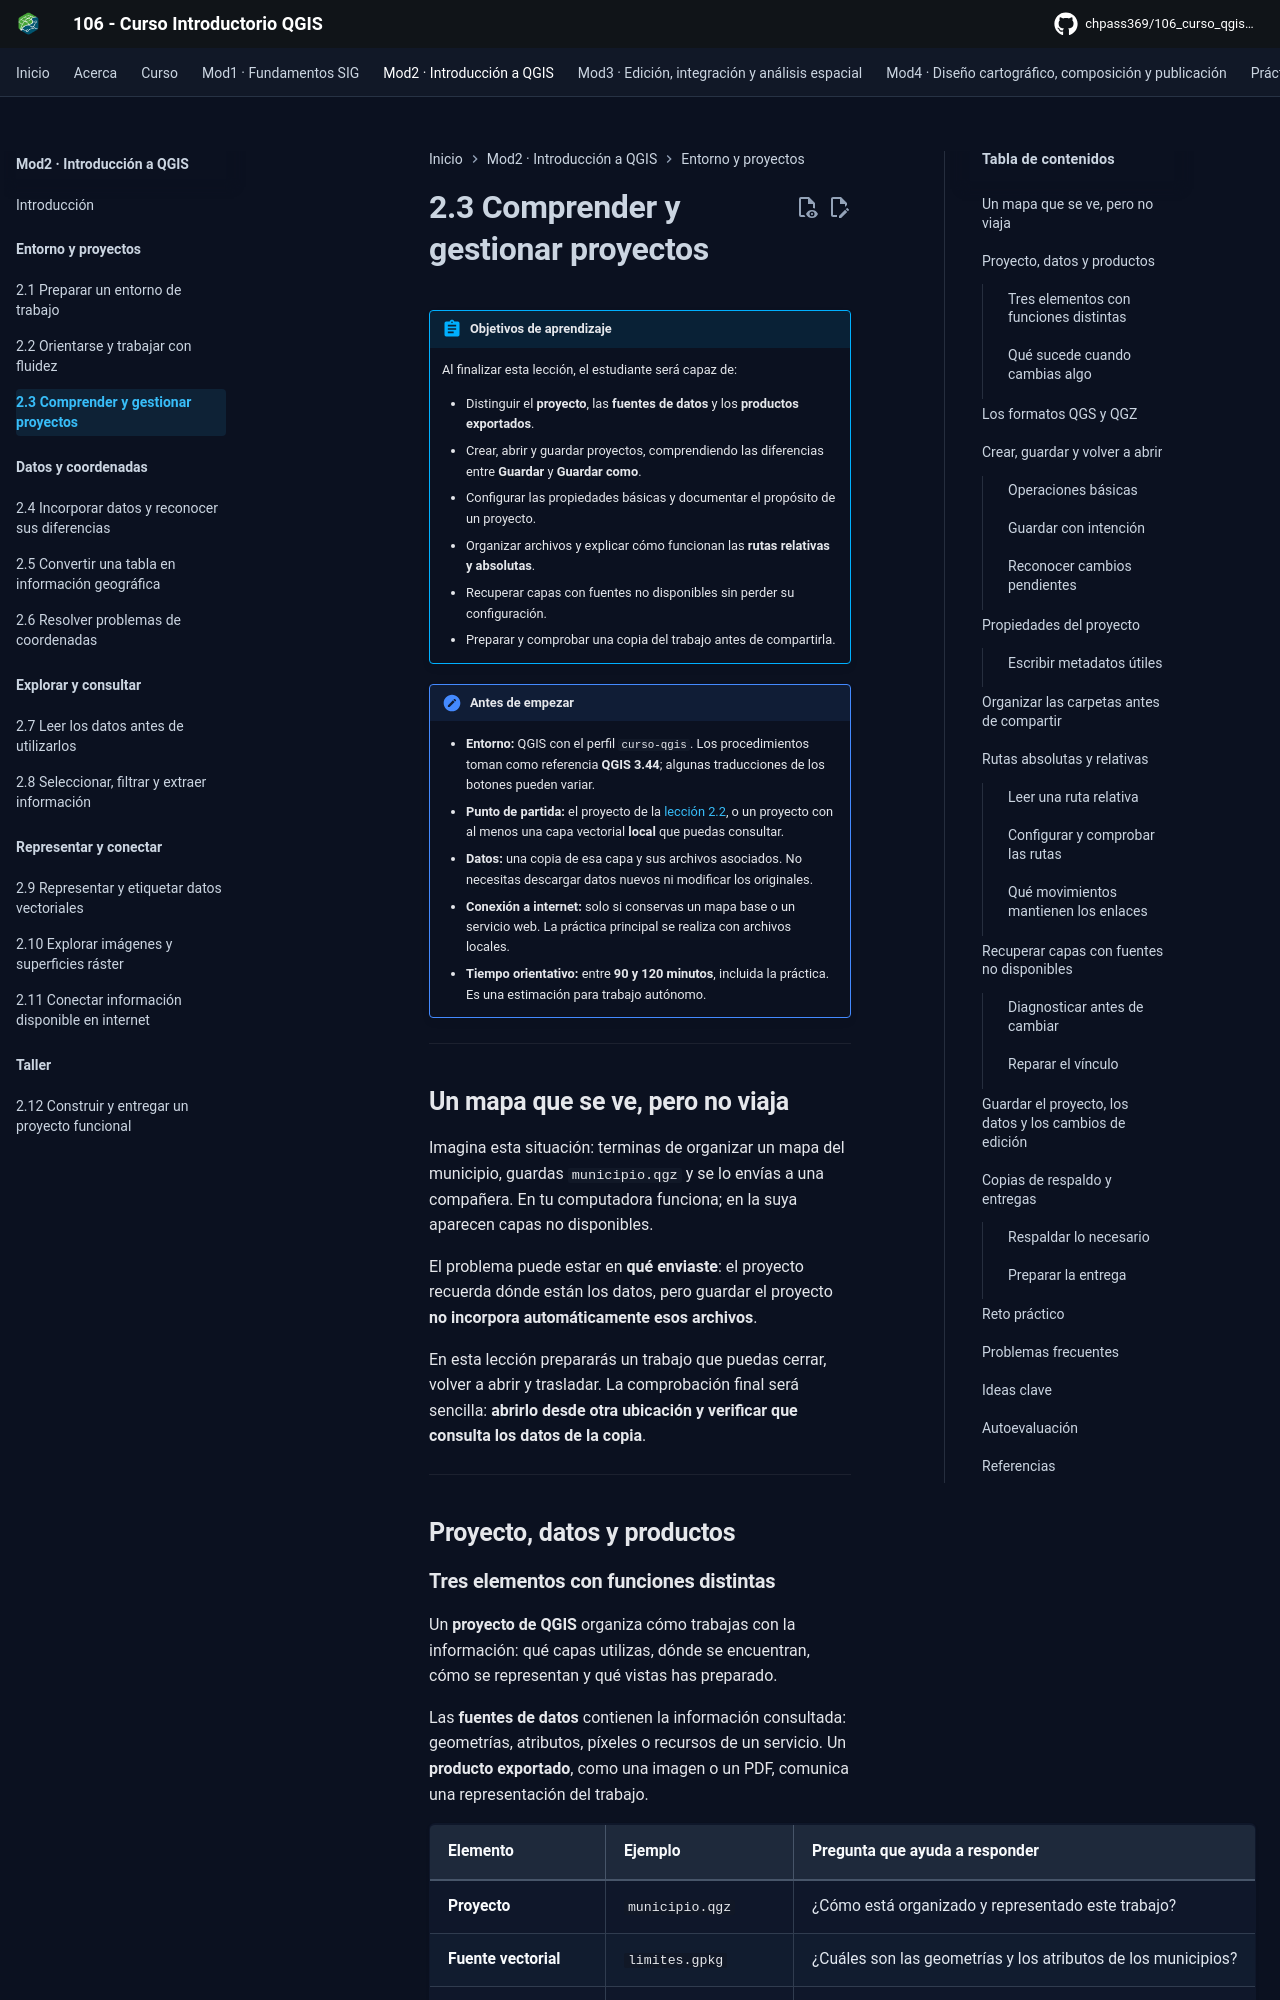

repository: CHpass369/106_curso_qgis_introductorio · page: modulo-02/03-gestionar-proyectos/index.html · generator: mkdocs

---
title: 2.3 Comprender y gestionar proyectos
description: Proyectos y fuentes de datos en QGIS, formatos QGS y QGZ, guardado, propiedades, rutas relativas, recuperación de capas y preparación de proyectos para compartir.
---

# 2.3 Comprender y gestionar proyectos

!!! abstract "Objetivos de aprendizaje"

    Al finalizar esta lección, el estudiante será capaz de:

    - Distinguir el **proyecto**, las **fuentes de datos** y los **productos exportados**.
    - Crear, abrir y guardar proyectos, comprendiendo las diferencias entre **Guardar** y **Guardar como**.
    - Configurar las propiedades básicas y documentar el propósito de un proyecto.
    - Organizar archivos y explicar cómo funcionan las **rutas relativas y absolutas**.
    - Recuperar capas con fuentes no disponibles sin perder su configuración.
    - Preparar y comprobar una copia del trabajo antes de compartirla.

!!! note "Antes de empezar"

    - **Entorno:** QGIS con el perfil `curso-qgis`. Los procedimientos toman como referencia **QGIS 3.44**; algunas traducciones de los botones pueden variar.
    - **Punto de partida:** el proyecto de la [lección 2.2](02-orientarse-interfaz.md), o un proyecto con al menos una capa vectorial **local** que puedas consultar.
    - **Datos:** una copia de esa capa y sus archivos asociados. No necesitas descargar datos nuevos ni modificar los originales.
    - **Conexión a internet:** solo si conservas un mapa base o un servicio web. La práctica principal se realiza con archivos locales.
    - **Tiempo orientativo:** entre **90 y 120 minutos**, incluida la práctica. Es una estimación para trabajo autónomo.

---

## Un mapa que se ve, pero no viaja

Imagina esta situación: terminas de organizar un mapa del municipio, guardas `municipio.qgz` y se lo envías a una compañera. En tu computadora funciona; en la suya aparecen capas no disponibles.

El problema puede estar en **qué enviaste**: el proyecto recuerda dónde están los datos, pero guardar el proyecto **no incorpora automáticamente esos archivos**.

En esta lección prepararás un trabajo que puedas cerrar, volver a abrir y trasladar. La comprobación final será sencilla: **abrirlo desde otra ubicación y verificar que consulta los datos de la copia**.

---

## Proyecto, datos y productos
